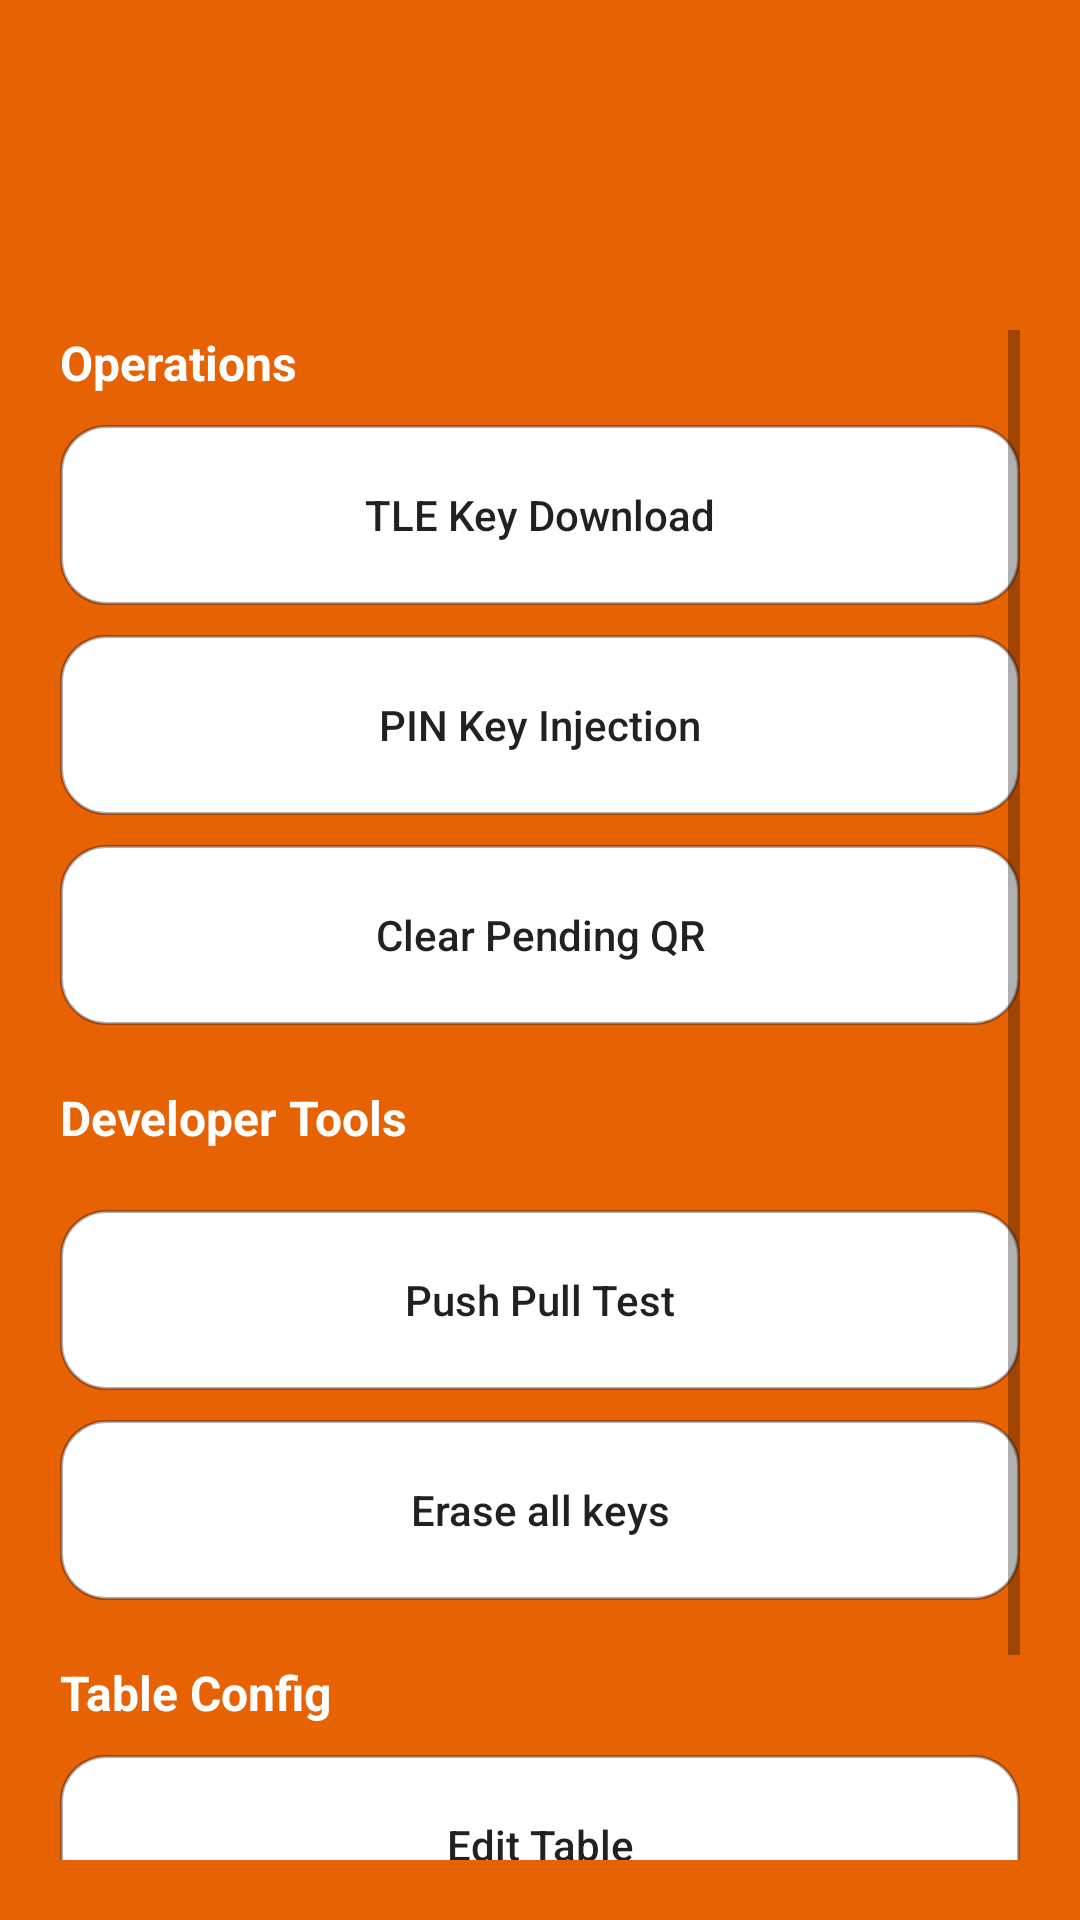

Write the Android layout XML for this screen, with the resource values it uses.
<!-- AndroidManifest.xml: activity theme AppTheme.NoActionBar -->
<!-- res/layout/activity_settings_home.xml -->
<?xml version="1.0" encoding="utf-8"?>
<LinearLayout xmlns:android="http://schemas.android.com/apk/res/android"
    xmlns:app="http://schemas.android.com/apk/res-auto"
    xmlns:tools="http://schemas.android.com/tools"
    android:layout_width="match_parent"
    android:layout_height="match_parent"
    android:background="@color/bg"
    android:orientation="vertical"
    tools:context=".UI.Reports.ReportActivity">

    <LinearLayout
        android:layout_width="match_parent"
        android:layout_height="70dp"
        android:background="@color/bg"
        android:orientation="horizontal">

        <TextView
            android:layout_width="0dp"
            android:layout_height="wrap_content"
            android:layout_weight="0.5"
            android:background="@color/bg" />

        <ImageView
            android:id="@+id/imageView2"
            android:layout_width="0dp"
            android:layout_height="match_parent"
            android:layout_weight="1"
            android:scaleType="fitXY"
            app:srcCompat="@drawable/img_header" />
    </LinearLayout>

    <ScrollView
        android:layout_width="match_parent"
        android:layout_marginTop="20dp"
        android:padding="20dp"
        android:layout_height="match_parent">

        <LinearLayout
            android:layout_width="match_parent"
            android:layout_height="wrap_content"
            android:orientation="vertical">


            <TextView
                android:id="@+id/textView4"
                android:layout_width="match_parent"
                android:layout_height="wrap_content"
                android:text="Operations"
                android:textStyle="bold"
                android:layout_marginBottom="10dp"
                android:textColor="@color/white"
                android:textSize="16sp" />

            <Button
                android:id="@+id/tleButton"
                android:background="@drawable/white_bg"
                android:layout_width="match_parent"
                android:textSize="14sp"
                android:textAllCaps="false"
                android:layout_height="wrap_content"
                android:text="TLE Key Download" />

            <Button
                android:id="@+id/pinButton"
                android:background="@drawable/white_bg"
                android:layout_width="match_parent"
                android:textSize="14sp"
                android:layout_marginTop="10dp"
                android:textAllCaps="false"
                android:layout_height="wrap_content"
                android:text="PIN Key Injection" />

            <Button
                android:id="@+id/pinQR"
                android:background="@drawable/white_bg"
                android:layout_width="match_parent"
                android:textSize="14sp"
                android:layout_marginTop="10dp"
                android:textAllCaps="false"
                android:layout_height="wrap_content"
                android:text="Clear Pending QR" />

            <TextView
                android:layout_width="match_parent"
                android:layout_height="wrap_content"
                android:text="Developer Tools"
                android:textStyle="bold"
                android:layout_marginTop="20dp"
                android:layout_marginBottom="10dp"
                android:textColor="@color/white"
                android:textSize="16sp" />

            <Button
                android:id="@+id/pushTestButton"
                android:background="@drawable/white_bg"
                android:layout_width="match_parent"
                android:textSize="14sp"
                android:layout_marginTop="10dp"
                android:textAllCaps="false"
                android:layout_height="wrap_content"
                android:text="Push Pull Test" />

            <Button
                android:id="@+id/eraseKeyButton"
                android:background="@drawable/white_bg"
                android:layout_width="match_parent"
                android:textSize="14sp"
                android:layout_marginTop="10dp"
                android:textAllCaps="false"
                android:layout_height="wrap_content"
                android:text="Erase all keys" />


            <TextView
                android:layout_width="match_parent"
                android:layout_height="wrap_content"
                android:text="Table Config"
                android:textStyle="bold"
                android:layout_marginTop="20dp"
                android:layout_marginBottom="10dp"
                android:textColor="@color/white"
                android:textSize="16sp" />

            <Button
                android:id="@+id/editTableButton"
                android:background="@drawable/white_bg"
                android:layout_width="match_parent"
                android:textSize="14sp"
                android:textAllCaps="false"
                android:layout_height="wrap_content"
                android:text="Edit Table" />

            <Button
                android:id="@+id/setMerchantPwButton"
                android:background="@drawable/white_bg"
                android:layout_width="match_parent"
                android:textSize="14sp"
                android:layout_marginTop="20dp"
                android:textAllCaps="false"
                android:layout_height="wrap_content"
                android:text="Set Merchant Password" />

        </LinearLayout>
    </ScrollView>


</LinearLayout>
<!-- resources referenced by this layout -->
<resources>
  <color name="bg">#E76203</color>
  <color name="white">#FFFFFF</color>
  <!-- drawable img_header: png bitmap (drawable, 28053 bytes) -->
  <!-- drawable white_bg (drawable) -->
  <?xml version="1.0" encoding="utf-8"?>
  <shape xmlns:android="http://schemas.android.com/apk/res/android"
      android:shape="rectangle">
      <corners android:radius="15dp" />
      <gradient
          android:angle="45"
          android:centerColor="@color/white"
          android:centerX="35%"
          android:endColor="@color/white"
          android:startColor="@color/white"
          android:type="linear" />
      <padding
          android:bottom="0dp"
          android:left="0dp"
          android:right="0dp"
          android:top="0dp" />
      <size
          android:width="100dp"
          android:height="60dp" />
      <stroke
          android:width="1dp"
          android:color="@color/translucent" />
  </shape>
  <style name="AppTheme.NoActionBar">
          <item name="windowActionBar">false</item>
          <item name="windowNoTitle">true</item>
      </style>
  <color name="translucent">#50000011</color>
</resources>
